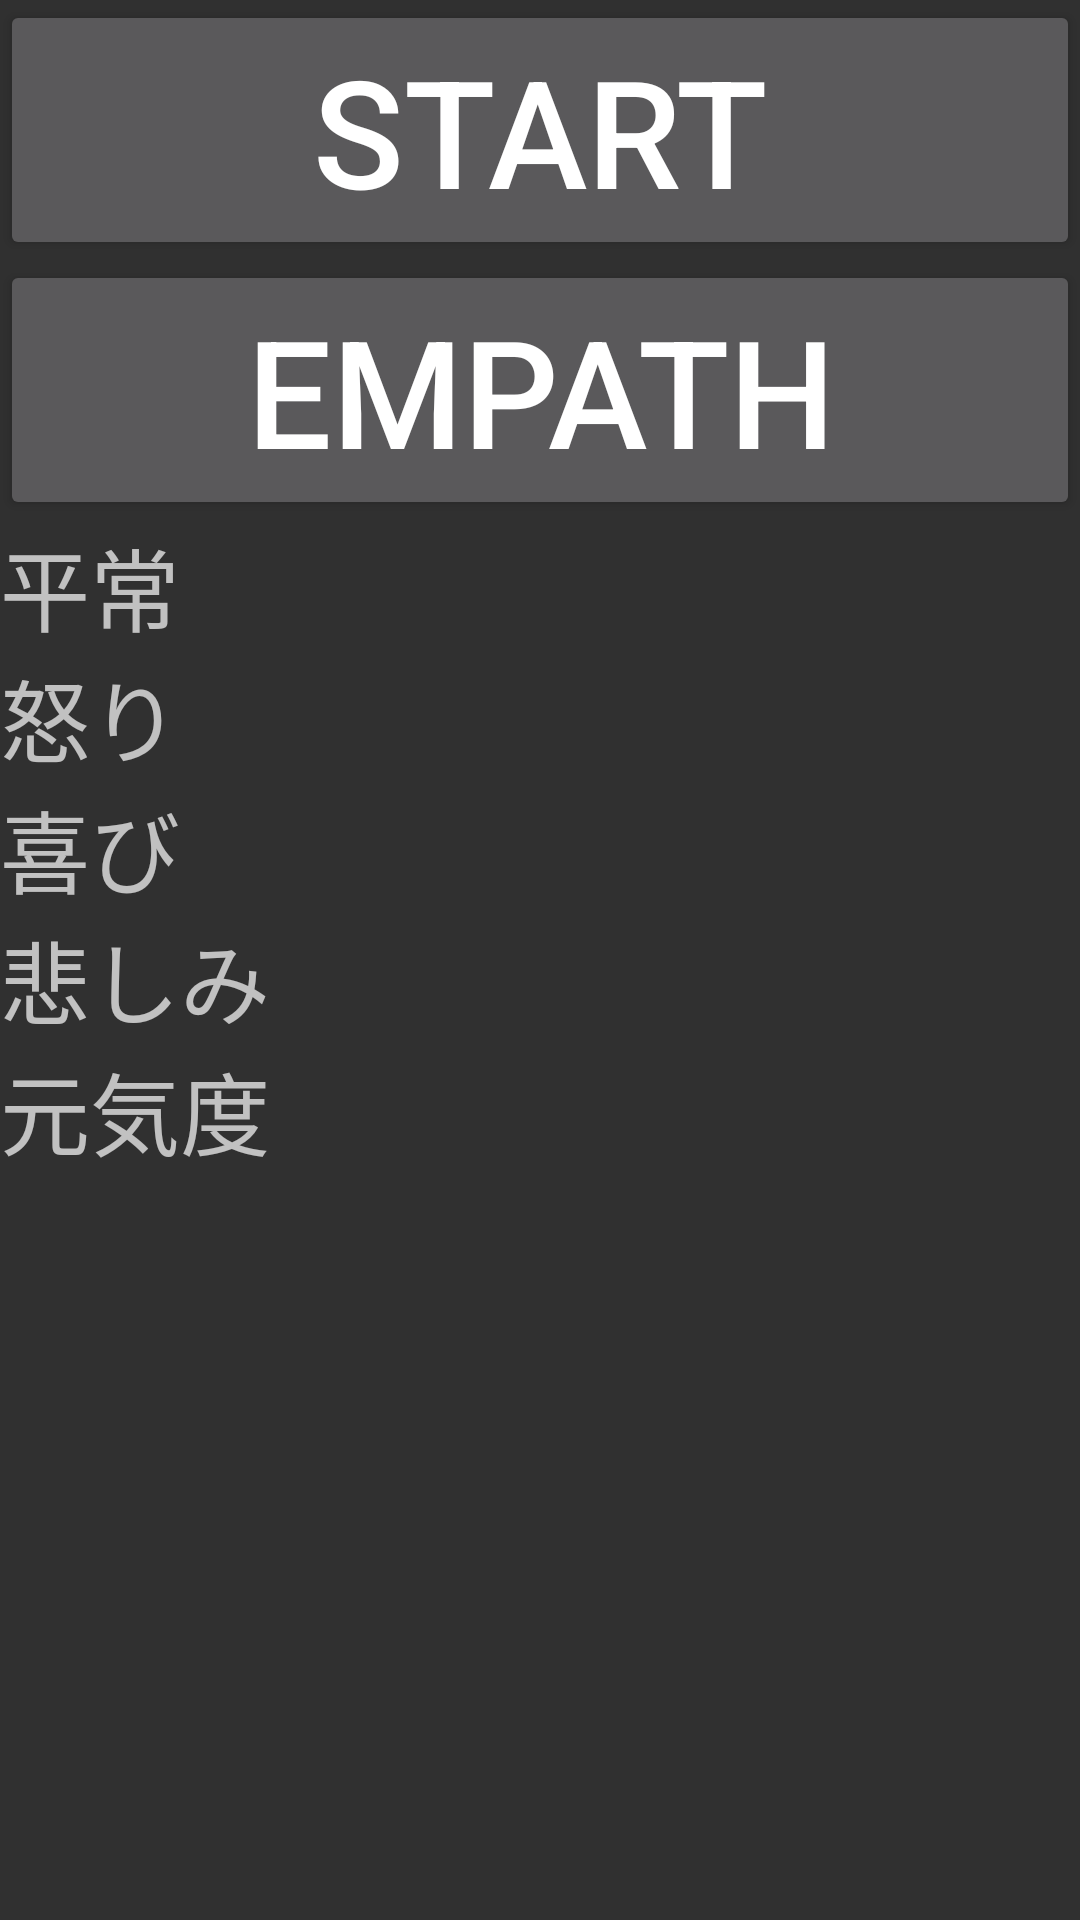

This screen was rendered from an Android layout file. Write that file and the resources it references.
<!-- AndroidManifest.xml: application theme Theme.AppCompat -->
<!-- res/layout/activity_empath.xml -->
<?xml version="1.0" encoding="utf-8"?>
<LinearLayout xmlns:android="http://schemas.android.com/apk/res/android"
    xmlns:app="http://schemas.android.com/apk/res-auto"
    xmlns:tools="http://schemas.android.com/tools"
    android:layout_width="match_parent"
    android:layout_height="match_parent"
    android:orientation="vertical"
    tools:context=".EmpathActivity">


    <Button
        android:id="@+id/startBtn"
        android:layout_width="match_parent"
        android:layout_height="wrap_content"
        android:text="start"
        android:textSize="50dp"/>

    <Button
        android:id="@+id/button123"
        android:layout_width="match_parent"
        android:layout_height="wrap_content"
        android:text="Empath"
        android:textSize="50dp" />

    <LinearLayout
        android:layout_width="match_parent"
        android:layout_height="wrap_content"
        android:orientation="horizontal">

        <TextView
            android:id="@+id/textViewCalm"
            android:layout_width="0dp"
            android:layout_height="wrap_content"
            android:layout_weight="0.5"
            android:text="平常"
            android:textSize="30dp" />

        <TextView
            android:id="@+id/textViewCalmResult"
            android:layout_width="0dp"
            android:layout_height="wrap_content"
            android:layout_weight="0.5"
            android:text=""
            android:textSize="30dp" />
    </LinearLayout>

    <LinearLayout
        android:layout_width="match_parent"
        android:layout_height="wrap_content"
        android:orientation="horizontal">

        <TextView
            android:id="@+id/textViewAnger"
            android:layout_width="0dp"
            android:layout_height="wrap_content"
            android:layout_weight="0.5"
            android:text="怒り"
            android:textSize="30dp" />

        <TextView
            android:id="@+id/textViewAngerResult"
            android:layout_width="0dp"
            android:layout_height="wrap_content"
            android:layout_weight="0.5"
            android:text=""
            android:textSize="30dp" />

    </LinearLayout>

    <LinearLayout
        android:layout_width="match_parent"
        android:layout_height="wrap_content"
        android:orientation="horizontal">

        <TextView
            android:id="@+id/textViewJoy"
            android:layout_width="0dp"
            android:layout_height="wrap_content"
            android:layout_weight="0.5"
            android:text="喜び"
            android:textSize="30dp" />

        <TextView
            android:id="@+id/textViewJoyResult"
            android:layout_width="0dp"
            android:layout_height="wrap_content"
            android:layout_weight="0.5"
            android:text=""
            android:textSize="30dp" />

    </LinearLayout>
    <LinearLayout
        android:layout_width="match_parent"
        android:layout_height="wrap_content"
        android:orientation="horizontal">

        <TextView
            android:id="@+id/textViewSorrow"
            android:layout_width="0dp"
            android:layout_height="wrap_content"
            android:layout_weight="0.5"
            android:text="悲しみ"
            android:textSize="30dp" />

        <TextView
            android:id="@+id/textViewSorrowResult"
            android:layout_width="0dp"
            android:layout_height="wrap_content"
            android:layout_weight="0.5"
            android:text=""
            android:textSize="30dp" />

    </LinearLayout>

    <LinearLayout
        android:layout_width="match_parent"
        android:layout_height="wrap_content"
        android:orientation="horizontal">

        <TextView
            android:id="@+id/textViewEnergy"
            android:layout_width="0dp"
            android:layout_height="wrap_content"
            android:layout_weight="0.5"
            android:text="元気度"
            android:textSize="30dp" />

        <TextView
            android:id="@+id/textVieweEnergyResult"
            android:layout_width="0dp"
            android:layout_height="wrap_content"
            android:layout_weight="0.5"
            android:text=""
            android:textSize="30dp" />

    </LinearLayout>

    <TextView
    android:id="@+id/textVieweJson"
    android:layout_width="wrap_content"
    android:layout_height="wrap_content"
    android:text=""
    android:textSize="30dp" />

</LinearLayout>
<!-- resources referenced by this layout -->
<resources>

</resources>
